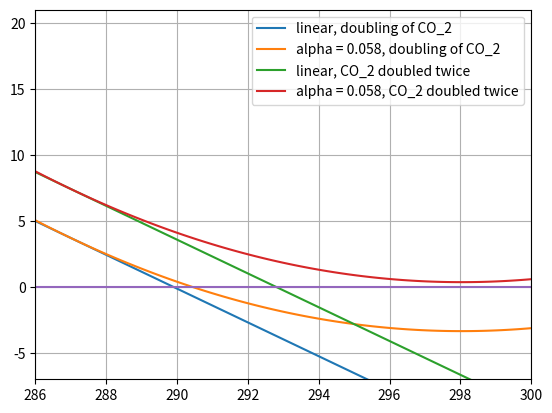

This chart was generated by the following Python code:
import numpy as np 
import random as rand
import math
import matplotlib.pyplot as plt


######################## - Graph 1d - ########################

"""
	In this simulation we want to study the net top-of-atm energy flux N, caused by a forcing F. F will have tree dependance;
    the preindustrial linear feedback on temperature difference lambda, the quadratic feedback on temperature modification alpha, and
    a forcing caused by a multiplication of a CO_2 concentration. 

		This time the quadratic dependence, alpha, and the linear one, lambda, are fixed but 
	we test the model for one and two doubling of CO_2 concentration.
"""
alpha = 0.058
lamb = -1.28
T_ref = 287
def F(lamb, alpha, delta_T, CO_2_multiplication):
	"""
		return F, the forcing on the net top-of-atm energy flux. Lambda represent the linear dependance on temperature and alpha the quadratic one.
	The last term is the sensitivity to a multiplication by CO_2_multiplication of the concentration of CO_2 in the atm.
	"""
	return lamb * delta_T + alpha * delta_T**2 + np.log2(CO_2_multiplication)*3.71

T_min = 286
T_max = 300
T = [T_min]

N_1 = [F(lamb, 0, T_min - T_ref, 2)]
N_2 = [F(lamb, alpha, T_min - T_ref, 2)]
N_3 = [F(lamb, 0, T_min - T_ref, 4)]
N_4 = [F(lamb, alpha, T_min - T_ref, 4)]

line_0 = [0] # serve to plot a line on the zero value on the fig.
iteration = 100
delta_T_iteration = (T_max - T_min)/iteration

for i in range(iteration):
	T.append(T[-1] + delta_T_iteration)
	line_0.append(0)

	N_1.append(F(lamb, 0, T[-1] - T_ref,2))
	N_2.append(F(lamb, alpha, T[-1] - T_ref,2))
	N_3.append(F(lamb, 0, T[-1] - T_ref,4))
	N_4.append(F(lamb, alpha, T[-1] - T_ref,4))


plt.plot(T, N_1, label = "linear, doubling of CO_2")
plt.plot(T, N_2, label = "alpha = 0.058, doubling of CO_2")
plt.plot(T, N_3, label = "linear, CO_2 doubled twice")
plt.plot(T, N_4, label = "alpha = 0.058, CO_2 doubled twice")
plt.plot(T,line_0)
plt.legend()
plt.grid()
plt.xlim(T_min,T_max)
plt.ylim(-7,21)
plt.show()
